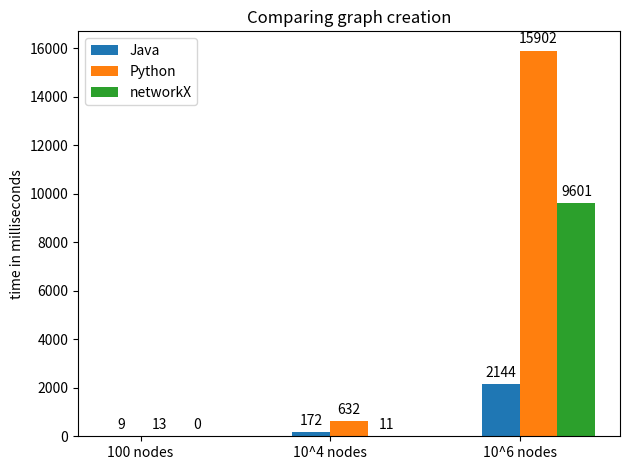

Recreate this plot in Python.
import matplotlib
import matplotlib.pyplot as plt
import numpy as np


labels = ['100 nodes', '10^4 nodes', '10^6 nodes']
java_means = [9, 172, 2144]
python_means = [13, 632, 15902] # the test is in the Test_DiGraph
network_means = [0, 11, 9601] # the test is in the test_networkX

x = np.arange(len(labels))  # the label locations
width = 0.20  # the width of the bars

fig, ax = plt.subplots()
rects1 = ax.bar(x - width/2, java_means, width, label='Java')
rects2 = ax.bar(x + width/2, python_means, width, label='Python')
rects3 = ax.bar(x + width+0.1, network_means, width, label='networkX')

# Add some text for labels, title and custom x-axis tick labels, etc.
ax.set_ylabel('time in milliseconds')
ax.set_title('Comparing graph creation')
ax.set_xticks(x)
ax.set_xticklabels(labels)
ax.legend()


def autolabel(rects):
    """Attach a text label above each bar in *rects*, displaying its height."""
    for rect in rects:
        height = rect.get_height()
        ax.annotate('{}'.format(height),
                    xy=(rect.get_x() + rect.get_width() / 2, height),
                    xytext=(0, 3),  # 3 points vertical offset
                    textcoords="offset points",
                    ha='center', va='bottom')


autolabel(rects1)
autolabel(rects2)
autolabel(rects3)


fig.tight_layout()

plt.show()